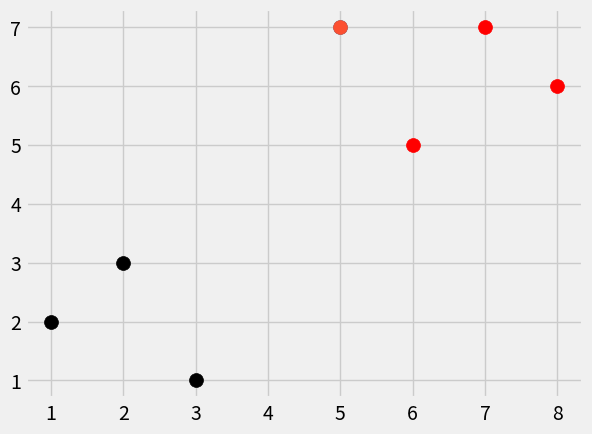

Generate this figure with matplotlib:
import numpy as np
from math import sqrt
import matplotlib.pyplot as plt 
import warnings
from matplotlib import style
from collections import Counter
style.use('fivethirtyeight')
# plot1=[1,3]
# plot2=[2,5]
# euclidean_distance=sqrt((plot1[0]-plot2[0])**2+(plot1[1]-plot2[1])**2)
# print(euclidean_distance)

dataset={'k':[[1,2],[2,3],[3,1]],'r':[[6,5],[7,7],[8,6]]} #these are 2 groups of dots
new_features=[5,7]

# for i in dataset:
#     print(i)
# for i in dataset:
#     for ii in dataset[i]:
#         plt.scatter(ii[0],ii[1],s=100,color=i)
#list
[[plt.scatter(ii[0],ii[1],s=100,color=i) for ii in dataset[i]] for i in dataset]
plt.scatter(new_features[0],new_features[1],s=100)

# plt.show()

def k_nearest_neighbors(data,predict,k=3):
    if len(data)>=k:
        warnings.warn('K is set a value less than a values less than total voting')
        #knn
    distances=[]
    for group in data:
        for features in data[group]:
            euclidean_distance=np.linalg.norm(np.array(features)-np.array(predict))
            distances.append([euclidean_distance,group])
    votes=[i[1] for i in sorted(distances)[:k]] #i is the group
    print(votes)
    print(Counter(votes).most_common(1))
    vote_result=Counter(votes).most_common(1)[0][0]
    return vote_result

result=k_nearest_neighbors(dataset,new_features,k=3)

print(result)
plt.scatter(new_features[0],new_features[1],s=100)
plt.show()